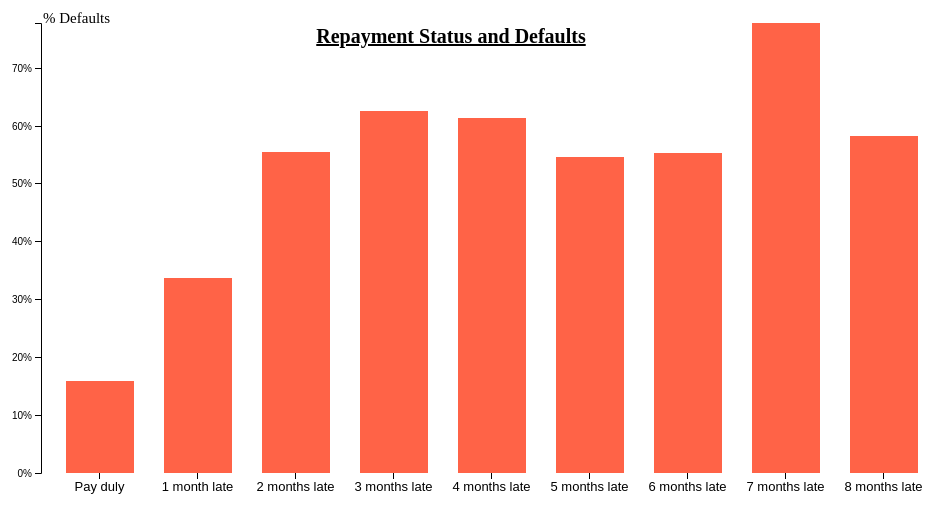
D3 v4 page, settled after 360 driven frames (6 s of simulated time); the page loaded 1 data file(s).



var svg = d3.select("svg"),
    margin = {top: 20, right: 20, bottom: 30, left: 40},
    width = +svg.attr("width") - margin.left - margin.right,
    height = +svg.attr("height") - margin.top - margin.bottom;

var x = d3.scaleBand().rangeRound([0, width]).padding(0.1),
    y = d3.scaleLinear().rangeRound([height, 0]);

var g = svg.append("g")
    .attr("transform", "translate(" + margin.left + "," + margin.top + ")");

d3.csv("pay-status_defaults.csv", function(d) {
  d.percentage_defaults = +d.percentage_defaults;
  return d;
}, function(error, data) {
  if (error) throw error;

  x.domain(data.map(function(d) { return d.repayment_status; }));
  y.domain([0, d3.max(data, function(d) { return d.percentage_defaults; })]);

  g.append("g")
      .attr("class", "axis axis--x")
      .attr("transform", "translate(0," + height + ")")
      .style("font-size", "13px")
      .call(d3.axisBottom(x));

  g.append("g")
      .attr("class", "axis axis--y")
      .call(d3.axisLeft(y).ticks(10, "%"))
    .append("text")
      .attr("transform", "rotate(-90)")
      .attr("y", 6)
      .attr("dy", "0.71em")
      .attr("text-anchor", "end")
      .text("percentage_defaults");

  g.append("g")
      .attr("class", "axis")
    .append("text")
      .attr("x", 2)
      .attr("fill", "#000")
      .attr("text-anchor", "start")
      .style("font-size", "15px") 
      .text("% Defaults");


  g.selectAll(".bar")
    .data(data)
    .enter().append("rect")
      .attr("class", "bar")
      .attr("x", function(d) { return x(d.repayment_status) + 11; })
      .attr("y", function(d) { return y(d.percentage_defaults); })
      .attr("width", x.bandwidth()-20)
      .attr("height", function(d) { return height - y(d.percentage_defaults); });

  svg.append("text")
          .attr("x", (width / 2))             
          .attr("y", 0 + (margin.top*2))
          .attr("text-anchor", "middle")
          .attr("font-weight", "bold")  
          .style("font-size", "20px") 
          .style("text-decoration", "underline")
          .text("Repayment Status and Defaults");
});



### data: pay-status_defaults.csv
repayment_status, percentage_defaults
Pay duly, 0.1595
1 month late, 0.3363
2 months late, 0.5542
3 months late, 0.6244
4 months late, 0.6134
5 months late, 0.5452
6 months late, 0.5521
7 months late, 0.7771
8 months late, 0.5825